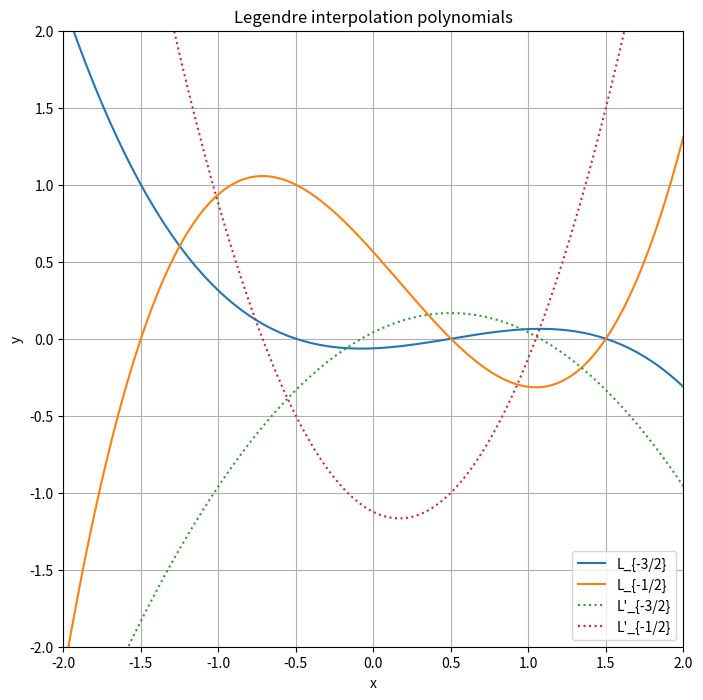

The matplotlib source for this figure:
import numpy as np
import matplotlib.pyplot as plt

from numpy.polynomial import Polynomial
from typing import Tuple

def legendre_poly(k:int) -> Tuple[Polynomial, Polynomial]:
    coeff = np.array([[-1/16, 1/24, 1/4, -1/6], [9/16, -9/8, -1/4, 1/2], [9/16, 9/8, -1/4, -1/2], [-1/16, -1/24, 1/4, 1/6]])
    return (Polynomial(coeff[k]), Polynomial(coeff[k]).deriv())

# Create interpolation polynomials of 3-rd order
x = np.linspace(-2, 3, 201)
p_m32, p_prime_m32 = legendre_poly(0)
p_m12, p_prime_m12 = legendre_poly(1)
p_p12, p_prime_p12 = legendre_poly(2)
p_p32, p_prime_p32 = legendre_poly(3)

# Plot interpolation polynomials
fig = plt.figure(figsize=(8, 8))
plt.title("Legendre interpolation polynomials")
#plt.axis("equal")
plt.xlim(-2, 2)
plt.ylim(-2, 2)
plt.xlabel("x")
plt.ylabel("y")
plt.grid(True)

plt.plot(x, p_m32(x), label="L_{-3/2}")
plt.plot(x, p_m12(x), label="L_{-1/2}")
#plt.plot(x, p_p12(x), label="L_{1/2}")
#plt.plot(x, p_p32(x), label="L_{3/2}")
plt.plot(x, p_prime_m32(x), linestyle='dotted', label="L'_{-3/2}")
plt.plot(x, p_prime_m12(x), linestyle='dotted', label="L'_{-1/2}")
#plt.plot(x, p_prime_p12(x), linestyle='dotted', label="L'_{1/2}")
#plt.plot(x, p_prime_p32(x), linestyle='dotted', label="L'_{3/2}")
plt.legend()

fig.savefig('sample-04.png', dpi=150)
